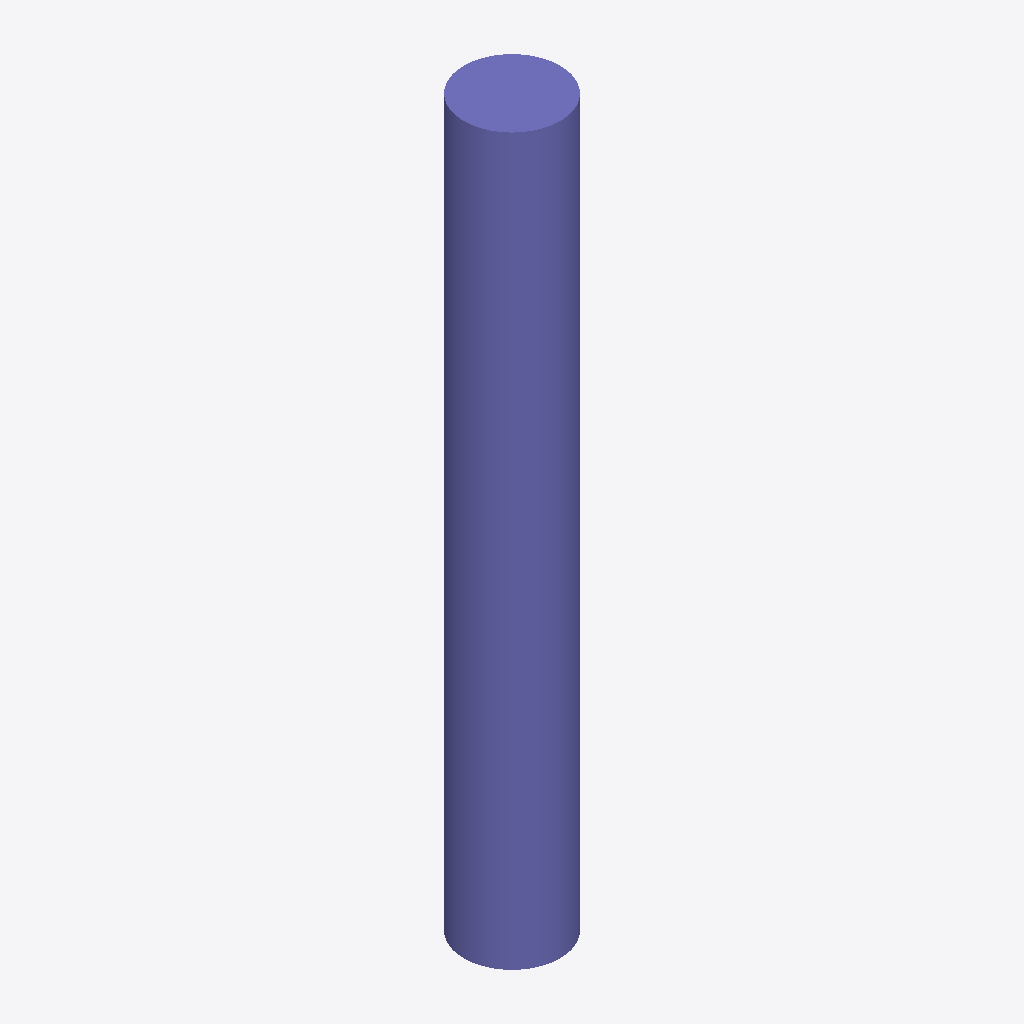
Isometric view of an IFC building model (IFC-SPF (STEP), schema IFC2X3, length unit metre), seen from the south-west, elements coloured by IFC class: 1 column (violet).
Extent 450.0 m × 450.0 m × 3400.0 m (x, y, z). Storeys (1): Default Building Storey at 0.00 m. Elements (1): 1 IfcColumn.

HEADER;
FILE_DESCRIPTION(('ViewDefinition [CoordinationView]'),'2;1');
FILE_NAME('/Users/macbook/Desktop/BIM/data/rst_advanced/IfcColumn143.ifc','2018-08-31T00:13:55-0400',('Unknown Author','info@ifctoolsproject.com'),('Unknown Organization'),'IFC Tools Project - IFC2x3 Java Toolbox','IFC2x3 Java Toolbox 2.0','Unknown Authorizer');
FILE_SCHEMA(('IFC2X3'));
ENDSEC;
DATA;
#51=IFCPROJECT('2NHgSxBnT8bPpeTfVEYccK',#43,'Default Project','Description of Default Project',$,$,$,(#46),#50);
#53=IFCBUILDING('0y1hcgQLzAjvQx1IOju_pm',#43,'Default Building','Description',$,#52,$,$,.ELEMENT.,$,$,$);
#54=IFCBUILDINGSTOREY('1ThB71WEv6MuwLJeiwfEtw',#43,'Default Building Storey','Description',$,#52,$,$,.ELEMENT.,$);
#1=IFCCOLUMN('2UD3D7uxP8kecbbBCRtzCE',#2,'M_Concrete-Round-Column:450mm:151944',$,'450mm',#3,#4,'151944');
ENDSEC;
